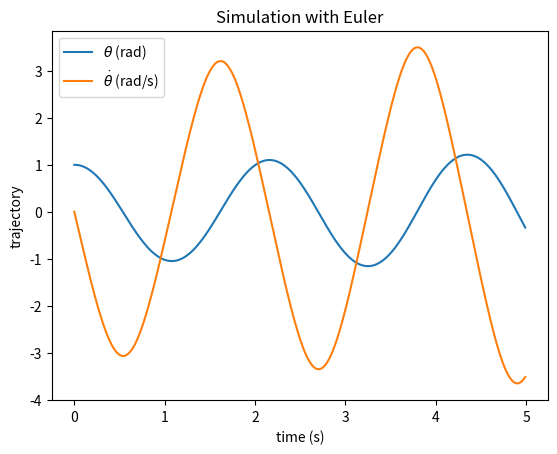
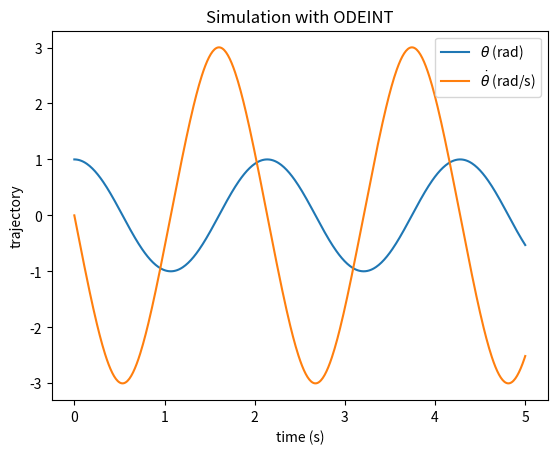

Write Python code to recreate these figures, in order.
# import sine function
from math import sin
# import plotting utilities
import matplotlib.pyplot as plt

def simulate_pendulum(x_0, L, N, dt):
    T = [0.] # first time step
    X_1 = [x_0[0]]
    X_2 = [x_0[1]]

    for k in range(N-1):
        X_1.append( X_1[k] + dt * X_2[k] )
        x_2_dot = -9.81/L*sin(X_1[k])
        X_2.append( X_2[k] + dt * x_2_dot )
        T.append( T[k] + dt )

    return T, X_1, X_2

def simulate_pendulum_with_friction(x_0, L, q, N, dt):
    return

def simulate_pendulum_odeint():
    from scipy.integrate import odeint
    from numpy import linspace
    import numpy as np

    dt = 0.01
    N = 500
    L = 1.
    x_0 = [1., 0.]
    T = linspace(0, N*dt, N)

    def x_dot(x, t):
        """Calculate the derivative of the pendulum in state space form.
        """

        x1 = x[0]
        x2 = x[1]

        dx1 = x2
        dx2 = -9.81/L*sin(x1)

        return [dx1, dx2]

    X = odeint(x_dot, x_0, T)

    plt.plot(T, X[:, 0], label=r"$\theta$ (rad)")
    plt.plot(T, X[:, 1], label=r"$\dot{\theta}$ (rad/s)")
    plt.title("Simulation with ODEINT")
    plt.xlabel("time (s)")
    plt.ylabel("trajectory")
    plt.legend()
    plt.savefig("pendulum_with_odeint.png")
    plt.clf()

def main():
    import numpy as np
    T, X_1, X_2 = simulate_pendulum(x_0=[1., 0.], L=1., N=500, dt=0.01)
    plt.plot(T, X_1, label=r"$\theta$ (rad)")
    plt.plot(T, X_2, label=r"$\dot{\theta}$ (rad/s)")
    plt.title("Simulation with Euler")
    plt.xlabel("time (s)")
    plt.ylabel("trajectory")
    plt.legend()
    plt.savefig("pendulum_with_euler.png")
    plt.clf()

if __name__ == "__main__":
    main()
    simulate_pendulum_odeint()
